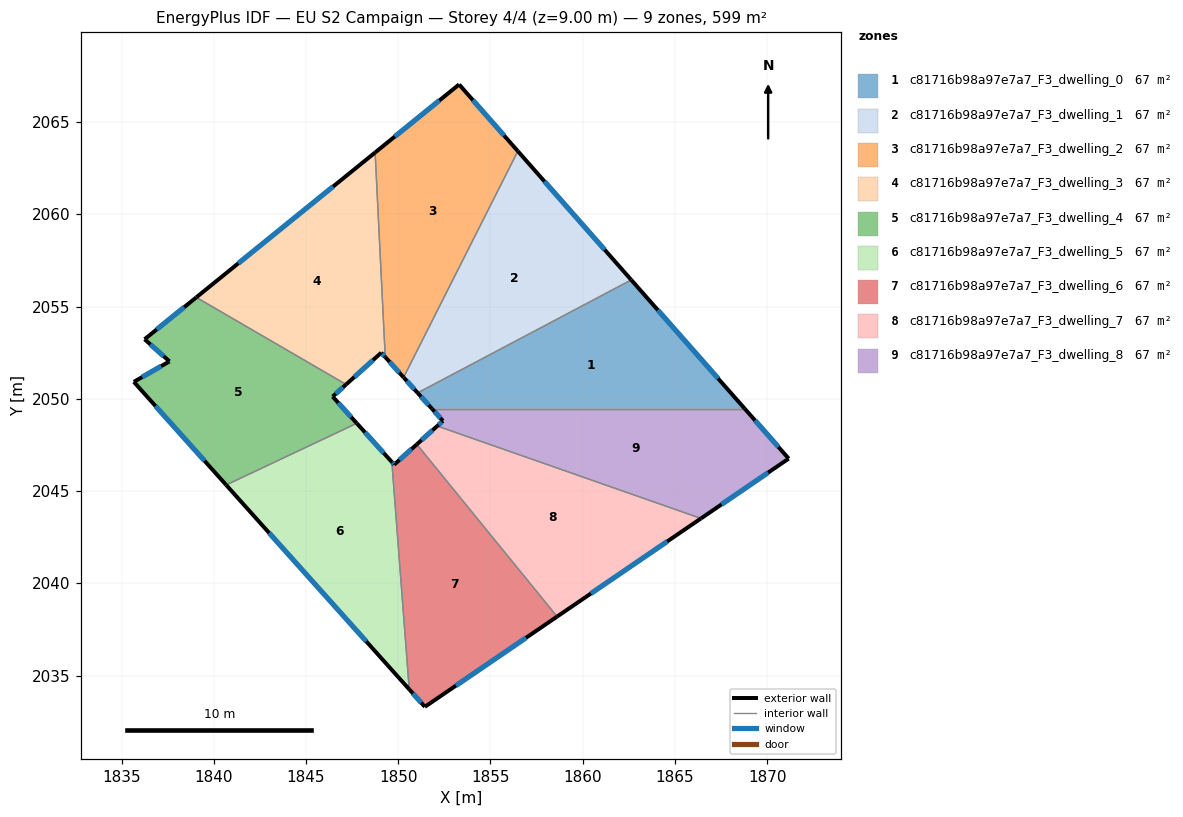
=== STOREY PLAN SPEC (per zone: floor XY polygon, exterior-wall plan segments, windows/doors) ===
zone 1: c81716b98a97e7a7_F3_dwelling_0  (66.5 m²)
  floor: (1862.63, 2056.45) (1868.78, 2049.47) (1851.83, 2049.47) (1851.05, 2050.32)
  exterior wall: (1851.05, 2050.32) – (1851.83, 2049.47)  [1.2 m]
    window: (1851.23, 2050.12) – (1851.65, 2049.67)  [1.0 m²]
  exterior wall: (1868.78, 2049.47) – (1862.63, 2056.45)  [9.3 m]
    window: (1867.34, 2051.11) – (1864.08, 2054.81)  [7.9 m²]
  interior walls: 2
zone 2: c81716b98a97e7a7_F3_dwelling_1  (66.5 m²)
  floor: (1856.48, 2063.43) (1862.63, 2056.45) (1851.05, 2050.32) (1850.29, 2051.16)
  exterior wall: (1850.29, 2051.16) – (1851.05, 2050.32)  [1.1 m]
    window: (1850.47, 2050.97) – (1850.87, 2050.52)  [1.0 m²]
  exterior wall: (1862.63, 2056.45) – (1856.48, 2063.43)  [9.3 m]
    window: (1861.19, 2058.09) – (1857.93, 2061.79)  [7.8 m²]
  interior walls: 2
zone 3: c81716b98a97e7a7_F3_dwelling_2  (66.5 m²)
  floor: (1853.30, 2067.04) (1856.48, 2063.43) (1850.29, 2051.16) (1849.30, 2052.26) (1848.75, 2063.35)
  exterior wall: (1849.30, 2052.26) – (1850.29, 2051.16)  [1.5 m]
    window: (1849.53, 2052.01) – (1850.06, 2051.42)  [1.3 m²]
  exterior wall: (1853.30, 2067.04) – (1848.75, 2063.35)  [5.9 m]
    window: (1852.23, 2066.18) – (1849.82, 2064.22)  [4.9 m²]
  exterior wall: (1856.48, 2063.43) – (1853.30, 2067.04)  [4.8 m]
    window: (1855.74, 2064.28) – (1854.05, 2066.19)  [4.1 m²]
  interior walls: 2
zone 4: c81716b98a97e7a7_F3_dwelling_3  (66.5 m²)
  floor: (1848.75, 2063.35) (1849.30, 2052.26) (1849.08, 2052.50) (1847.17, 2050.78) (1839.05, 2055.50)
  exterior wall: (1849.08, 2052.50) – (1849.30, 2052.26)  [0.3 m]
    window: (1849.13, 2052.45) – (1849.25, 2052.32)  [0.3 m²]
  exterior wall: (1847.17, 2050.78) – (1849.08, 2052.50)  [2.6 m]
    window: (1847.62, 2051.18) – (1848.63, 2052.10)  [2.2 m²]
  exterior wall: (1848.75, 2063.35) – (1839.05, 2055.50)  [12.5 m]
    window: (1846.47, 2061.51) – (1841.33, 2057.35)  [10.5 m²]
  interior walls: 2
zone 5: c81716b98a97e7a7_F3_dwelling_4  (66.5 m²)
  floor: (1847.17, 2050.78) (1846.44, 2050.12) (1847.75, 2048.67) (1840.67, 2045.33) (1835.67, 2050.92) (1837.60, 2052.03) (1836.25, 2053.23) (1839.05, 2055.50)
  exterior wall: (1836.25, 2053.23) – (1837.60, 2052.03)  [1.8 m]
    window: (1836.57, 2052.95) – (1837.28, 2052.31)  [1.5 m²]
  exterior wall: (1839.05, 2055.50) – (1836.25, 2053.23)  [3.6 m]
    window: (1838.40, 2054.97) – (1836.91, 2053.76)  [3.0 m²]
  exterior wall: (1846.45, 2050.12) – (1847.17, 2050.78)  [1.0 m]
    window: (1846.62, 2050.28) – (1847.00, 2050.63)  [0.8 m²]
  exterior wall: (1847.76, 2048.67) – (1846.45, 2050.12)  [2.0 m]
    window: (1847.45, 2049.01) – (1846.75, 2049.78)  [1.6 m²]
  exterior wall: (1835.67, 2050.92) – (1840.67, 2045.33)  [7.5 m]
    window: (1836.84, 2049.61) – (1839.50, 2046.64)  [6.3 m²]
  exterior wall: (1837.60, 2052.03) – (1835.67, 2050.92)  [2.2 m]
    window: (1837.15, 2051.77) – (1836.12, 2051.18)  [1.9 m²]
  interior walls: 2
zone 6: c81716b98a97e7a7_F3_dwelling_5  (66.5 m²)
  floor: (1849.65, 2046.58) (1850.60, 2034.25) (1840.67, 2045.33) (1847.75, 2048.67)
  exterior wall: (1849.66, 2046.58) – (1847.76, 2048.67)  [2.8 m]
    window: (1849.21, 2047.07) – (1848.20, 2048.18)  [2.4 m²]
  exterior wall: (1840.67, 2045.33) – (1850.60, 2034.25)  [14.9 m]
    window: (1843.00, 2042.73) – (1848.27, 2036.85)  [12.6 m²]
  interior walls: 2
zone 7: c81716b98a97e7a7_F3_dwelling_6  (66.5 m²)
  floor: (1851.01, 2047.53) (1858.61, 2038.20) (1851.44, 2033.31) (1850.60, 2034.25) (1849.65, 2046.58) (1849.78, 2046.43)
  exterior wall: (1849.78, 2046.43) – (1849.66, 2046.58)  [0.2 m]
    window: (1849.75, 2046.47) – (1849.68, 2046.54)  [0.2 m²]
  exterior wall: (1851.01, 2047.53) – (1849.78, 2046.43)  [1.6 m]
    window: (1850.72, 2047.28) – (1850.07, 2046.69)  [1.4 m²]
  exterior wall: (1851.45, 2033.31) – (1858.61, 2038.20)  [8.7 m]
    window: (1853.13, 2034.45) – (1856.93, 2037.05)  [7.3 m²]
  exterior wall: (1850.60, 2034.25) – (1851.45, 2033.31)  [1.3 m]
    window: (1850.80, 2034.03) – (1851.25, 2033.53)  [1.1 m²]
  interior walls: 2
zone 8: c81716b98a97e7a7_F3_dwelling_7  (66.5 m²)
  floor: (1866.41, 2043.52) (1858.61, 2038.20) (1851.01, 2047.53) (1852.11, 2048.53)
  exterior wall: (1852.11, 2048.53) – (1851.01, 2047.53)  [1.5 m]
    window: (1851.86, 2048.29) – (1851.27, 2047.77)  [1.3 m²]
  exterior wall: (1858.61, 2038.20) – (1866.41, 2043.52)  [9.4 m]
    window: (1860.44, 2039.45) – (1864.58, 2042.27)  [8.0 m²]
  interior walls: 2
zone 9: c81716b98a97e7a7_F3_dwelling_8  (66.5 m²)
  floor: (1868.78, 2049.47) (1871.17, 2046.76) (1866.41, 2043.52) (1852.11, 2048.53) (1852.42, 2048.80) (1851.83, 2049.47)
  exterior wall: (1852.42, 2048.80) – (1852.11, 2048.53)  [0.4 m]
    window: (1852.35, 2048.74) – (1852.19, 2048.59)  [0.4 m²]
  exterior wall: (1851.83, 2049.47) – (1852.42, 2048.80)  [0.9 m]
    window: (1851.97, 2049.31) – (1852.28, 2048.96)  [0.8 m²]
  exterior wall: (1871.17, 2046.76) – (1868.78, 2049.47)  [3.6 m]
    window: (1870.61, 2047.40) – (1869.34, 2048.83)  [3.0 m²]
  exterior wall: (1866.41, 2043.52) – (1871.17, 2046.76)  [5.8 m]
    window: (1867.53, 2044.28) – (1870.05, 2046.00)  [4.9 m²]
  interior walls: 2

=== DERIVED (storey summary) ===
Building: EU S2 Campaign
Storey: 4 of 4  (floor level z = 9.00 m)
Storey gross floor area: 598.7 m²
Zones on this storey: 9
  - c81716b98a97e7a7_F3_dwelling_0: floor 66.5 m²; exterior wall 10.5 m (31.4 m²); 2 window(s) 8.8 m²; WWR 28.1%
  - c81716b98a97e7a7_F3_dwelling_1: floor 66.5 m²; exterior wall 10.4 m (31.3 m²); 2 window(s) 8.8 m²; WWR 28.1%
  - c81716b98a97e7a7_F3_dwelling_2: floor 66.5 m²; exterior wall 12.2 m (36.5 m²); 3 window(s) 10.3 m²; WWR 28.1%
  - c81716b98a97e7a7_F3_dwelling_3: floor 66.5 m²; exterior wall 15.4 m (46.1 m²); 3 window(s) 13.0 m²; WWR 28.1%
  - c81716b98a97e7a7_F3_dwelling_4: floor 66.5 m²; exterior wall 18.1 m (54.2 m²); 6 window(s) 15.3 m²; WWR 28.1%
  - c81716b98a97e7a7_F3_dwelling_5: floor 66.5 m²; exterior wall 17.7 m (53.1 m²); 2 window(s) 14.9 m²; WWR 28.1%
  - c81716b98a97e7a7_F3_dwelling_6: floor 66.5 m²; exterior wall 11.8 m (35.4 m²); 4 window(s) 9.9 m²; WWR 28.1%
  - c81716b98a97e7a7_F3_dwelling_7: floor 66.5 m²; exterior wall 10.9 m (32.8 m²); 2 window(s) 9.2 m²; WWR 28.1%
  - c81716b98a97e7a7_F3_dwelling_8: floor 66.5 m²; exterior wall 10.7 m (32.0 m²); 4 window(s) 9.0 m²; WWR 28.1%
Zone adjacency (shared interzone walls):
  - c81716b98a97e7a7_F3_dwelling_0 ↔ c81716b98a97e7a7_F3_dwelling_1
  - c81716b98a97e7a7_F3_dwelling_0 ↔ c81716b98a97e7a7_F3_dwelling_8
  - c81716b98a97e7a7_F3_dwelling_1 ↔ c81716b98a97e7a7_F3_dwelling_2
  - c81716b98a97e7a7_F3_dwelling_2 ↔ c81716b98a97e7a7_F3_dwelling_3
  - c81716b98a97e7a7_F3_dwelling_3 ↔ c81716b98a97e7a7_F3_dwelling_4
  - c81716b98a97e7a7_F3_dwelling_4 ↔ c81716b98a97e7a7_F3_dwelling_5
  - c81716b98a97e7a7_F3_dwelling_5 ↔ c81716b98a97e7a7_F3_dwelling_6
  - c81716b98a97e7a7_F3_dwelling_6 ↔ c81716b98a97e7a7_F3_dwelling_7
  - c81716b98a97e7a7_F3_dwelling_7 ↔ c81716b98a97e7a7_F3_dwelling_8